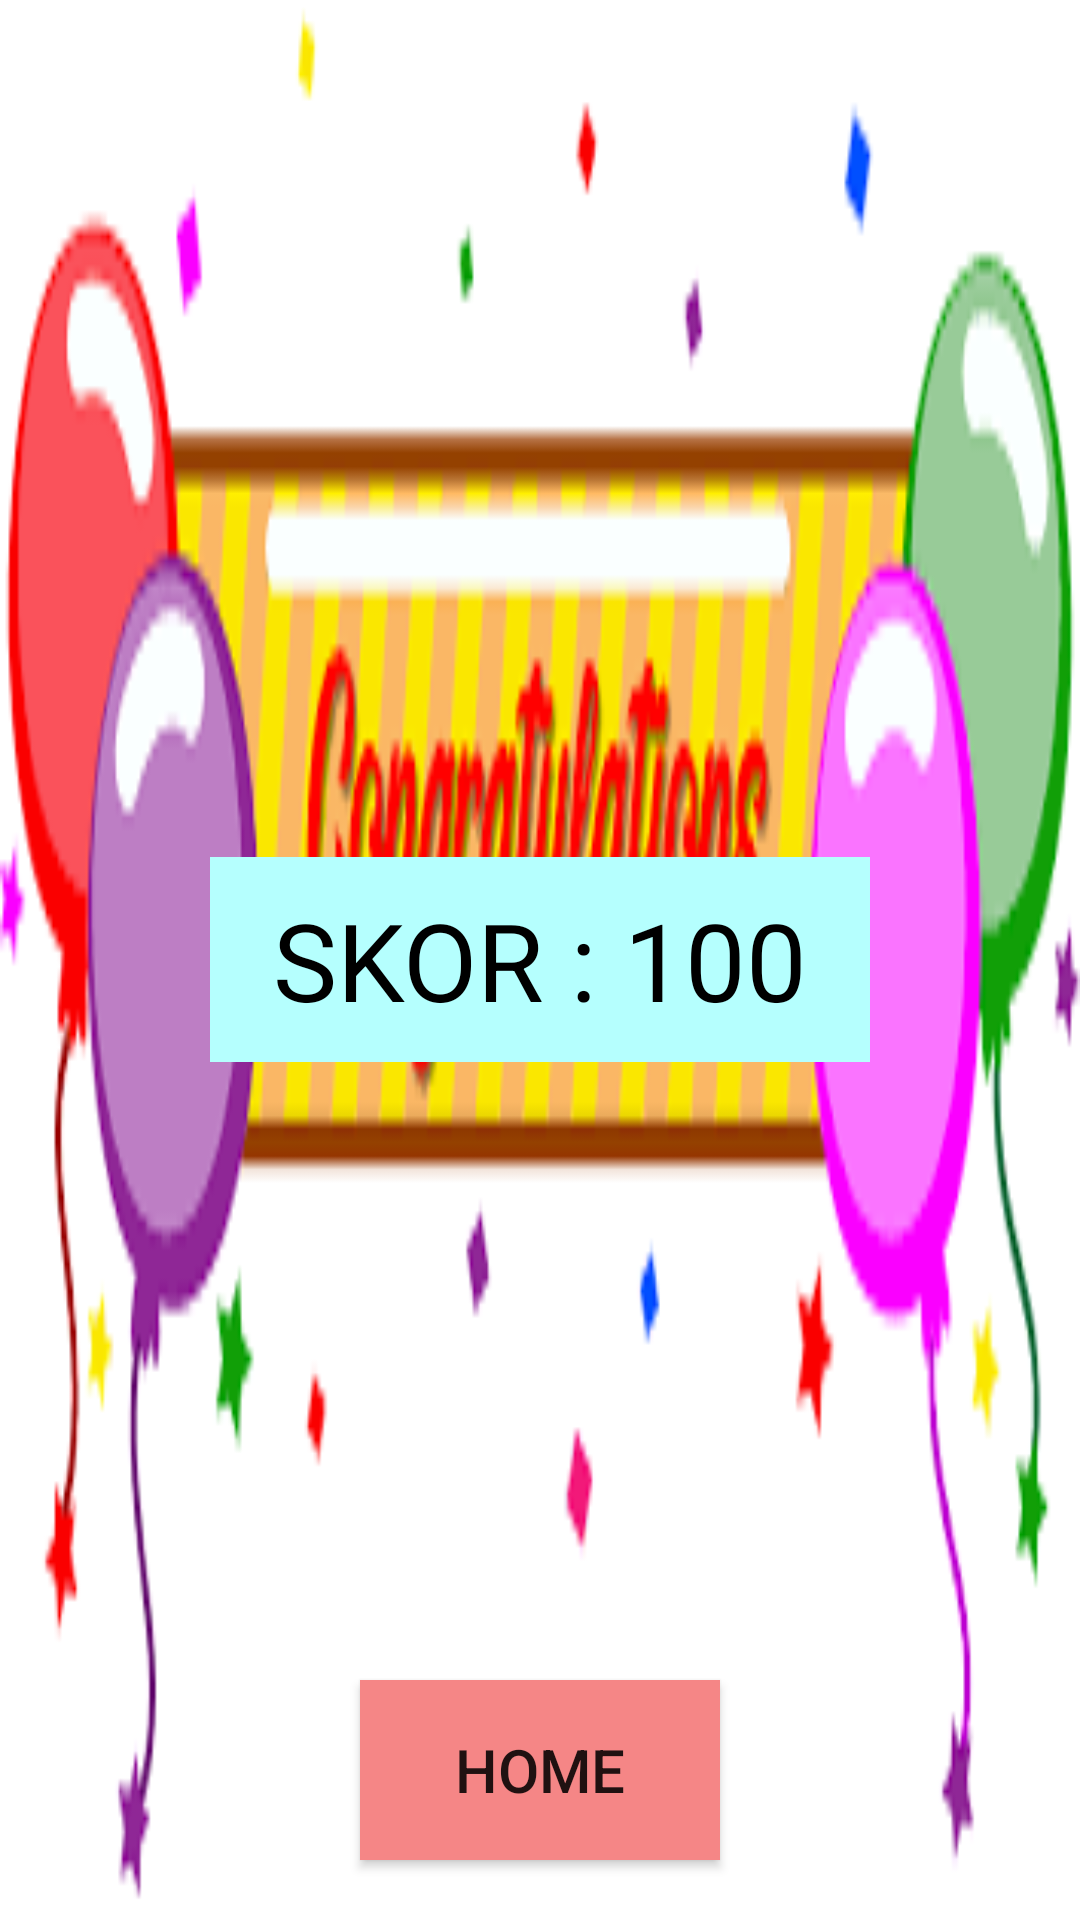

Produce the Android XML layout that renders to this screen, including the resource entries it uses.
<!-- AndroidManifest.xml: application theme Theme.UAS_JAVA_ALFIN -->
<!-- res/layout/activity_hasil_skoring.xml -->
<?xml version="1.0" encoding="utf-8"?>
<RelativeLayout
    xmlns:android="http://schemas.android.com/apk/res/android"
    xmlns:app="http://schemas.android.com/apk/res-auto"
    xmlns:tools="http://schemas.android.com/tools"
    android:layout_width="match_parent"
    android:layout_height="match_parent"
    android:background="@drawable/congratulations"
    tools:context="com.example.uas_java_alfin.HasilSkoring">
    <ImageView
        android:id="@+id/imageCongrats"
        android:layout_width="match_parent"
        android:layout_height="100dp"
        android:layout_alignParentTop="true"
        android:layout_marginTop="20dp"
        android:src="@drawable/congrats"/>
    <TextView
        android:id="@+id/tvSkorAkhir"
        android:layout_width="220dp"
        android:layout_height="wrap_content"
        android:layout_centerInParent="true"
        android:layout_marginBottom="20dp"
        android:background="#b5fffe"
        android:gravity="center"
        android:padding="10dp"
        android:text="SKOR : 100"
        android:textColor="#000"
        android:textSize="36sp"/>
    <Button
        android:id="@+id/btnMenu"
        android:layout_width="120dp"
        android:layout_height="60dp"
        android:layout_alignParentBottom="true"
        android:layout_centerHorizontal="true"
        android:layout_marginBottom="20dp"
        android:text="HOME"
        android:background="#f58686"
        android:textSize="20sp"/>
</RelativeLayout>
<!-- resources referenced by this layout -->
<resources>
  <!-- drawable congratulations: png bitmap (drawable, 8428 bytes) -->
  <style name="Theme.UAS_JAVA_ALFIN" parent="Theme.MaterialComponents.DayNight.NoActionBar">
          
          <item name="colorPrimary">@color/purple_500</item>
          <item name="colorPrimaryVariant">@color/purple_700</item>
          <item name="colorOnPrimary">@color/white</item>
          
          <item name="colorSecondary">@color/teal_200</item>
          <item name="colorSecondaryVariant">@color/teal_700</item>
          <item name="colorOnSecondary">@color/black</item>
          
          <item name="android:statusBarColor">?attr/colorPrimaryVariant</item>
          
      </style>
  <!-- not gathered from this repository: default colours our renderer supplied (Android Studio template values) -->
  <color name="purple_500">#FF6200EE</color>
  <color name="purple_700">#FF3700B3</color>
  <color name="teal_200">#FF03DAC5</color>
  <color name="teal_700">#FF018786</color>
  <color name="black">#FF000000</color>
  <color name="white">#FFFFFFFF</color>
</resources>
